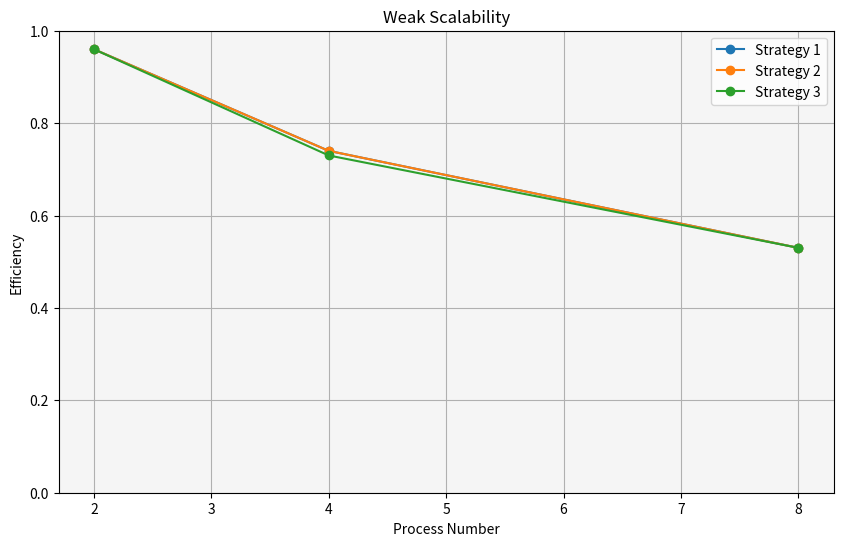

This figure's Python source:
import matplotlib.pyplot as plt

# 定义数据
data = {
    'Pivot Strategy': [1, 1, 1, 2, 2, 2, 3, 3, 3],
    'Process_Number': [2, 4, 8, 2, 4, 8, 2, 4, 8],
    'Input_Size': [1, 2, 3] * 3,  # 使用简化的输入大小范围 1 到 3
    'Efficiency': [0.96, 0.74, 0.53,
                   0.96, 0.74, 0.53,
                   0.96, 0.73, 0.53]
}

# 绘制弱可扩展性结果图
fig, ax = plt.subplots(figsize=(10, 6))

# 根据策略分组绘制实际效率曲线
for strategy in [1, 2, 3]:
    strategy_efficiency = data['Efficiency'][3 * (strategy - 1):3 * strategy]  # 提取当前策略的效率数据
    process_numbers = data['Process_Number'][3 * (strategy - 1):3 * strategy]  # 提取对应的进程数
    label = f'Strategy {strategy}'
    ax.plot(process_numbers, strategy_efficiency, marker='o', label=label)

# 设置图表标题和标签
ax.set_title('Weak Scalability')
ax.set_xlabel('Process Number')
ax.set_ylabel('Efficiency')

# 设置纵坐标范围为0到1
ax.set_ylim(0, 1)

# 显示图例
ax.legend()

# 显示图表
plt.grid(True)
plt.gca().set_facecolor('whitesmoke')
plt.show()
